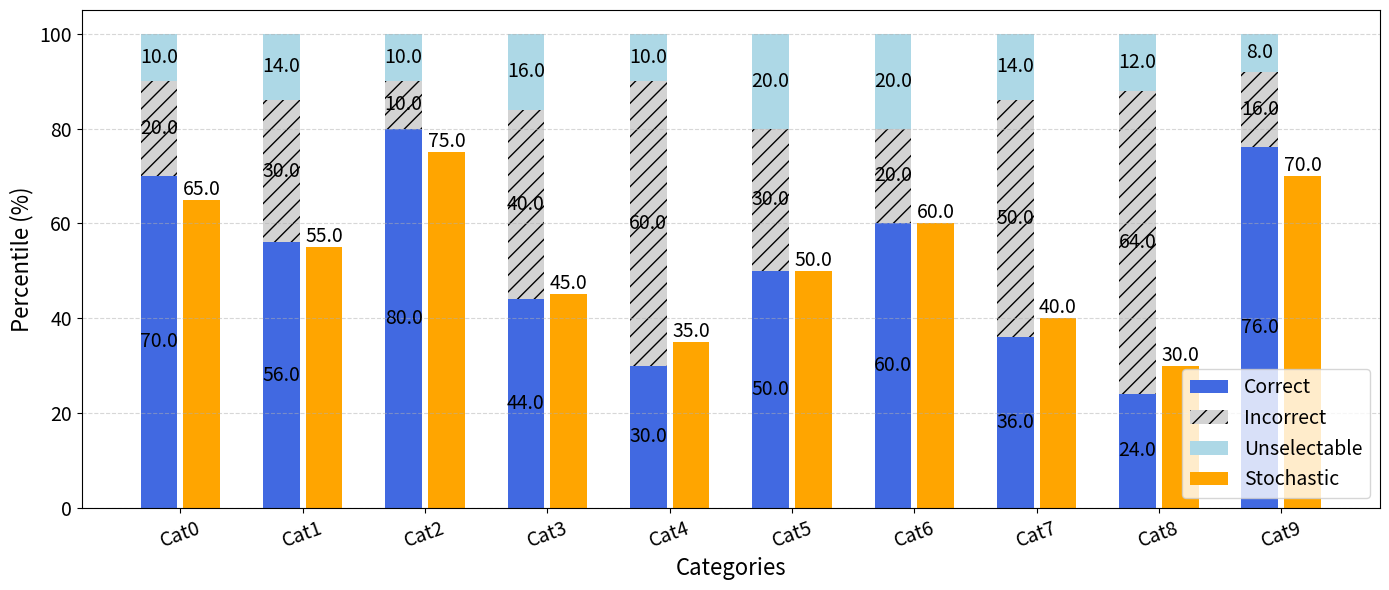

This chart was generated by the following Python code:
import numpy as np
from matplotlib import pyplot as plt


def plot_bar_chart(
    categories: list[str],
    scores: dict[str, dict[str, int | float]],
    title: str,
    output_file: str,
):
    """
    Draws a stacked bar chart showing the percentage of Correct, Incorrect, and Unselectable answers for each category,
    and overlays the stochastic accuracy as an orange bar next to each stacked bar.

    Parameters
    ----------
    categories : list[str]
        List of category names to be shown on the x-axis.
    scores : dict[str, dict[str, int | float]]
        Dictionary where each key is a category name and the value is a dictionary with keys:
        - "correct": number of correct answers
        - "fail": number of incorrect answers
        - "unselectable": number of unselectable answers
        - "total": total number of samples
        - "stochastic_accuracy": stochastic accuracy as a float (0-1)
    title : str
        Title of the chart.
    output_file : str
        Output file path (must end with .svg).

    Raises
    ------
    ValueError
        If output_file does not end with ".svg".
    """
    suffix = output_file.split(".")[-1]
    if suffix not in ["svg", "eps", "pdf"]:
        raise ValueError("Output file should be in SVG format for article quality.")

    # Percentage data
    correct = [scores[cat]["correct"] / scores[cat]["total"] * 100 for cat in categories]
    incorrect = [scores[cat]["fail"] / scores[cat]["total"] * 100 for cat in categories]
    unselectable = [scores[cat]["unselectable"] / scores[cat]["total"] * 100 for cat in categories]
    stoch_accuracy = [scores[cat]["stochastic_accuracy"] * 100 for cat in categories]

    n_categories = len(categories)
    index = np.arange(n_categories)
    bar_width = 0.3
    gap = 0.05  # gap between stacked bar and stochastic bar

    _, ax = plt.subplots(figsize=(14, 6))

    # Stacked bars
    bars_correct = ax.bar(
        index - (bar_width + gap) / 2,
        correct,
        bar_width,
        label="Correct",
        color="royalblue",
    )
    bars_incorrect = ax.bar(
        index - (bar_width + gap) / 2,
        incorrect,
        bar_width,
        bottom=correct,
        label="Incorrect",
        color="lightgray",
        hatch="//",
    )
    bars_unselectable = ax.bar(
        index - (bar_width + gap) / 2,
        unselectable,
        bar_width,
        bottom=[c + i for c, i in zip(correct, incorrect)],
        label="Unselectable",
        color="lightblue",
    )

    # Stochastic accuracy bars (side-by-side)
    bars_stoc_accuracy = ax.bar(
        index + (bar_width + gap) / 2,
        stoch_accuracy,
        bar_width,
        label="Stochastic",
        color="orange",
        # alpha=0.7,
    )

    # Display values
    for bars in [bars_correct, bars_incorrect, bars_unselectable]:
        for bar in bars:
            height = bar.get_height()
            if height > 0:
                ax.text(
                    bar.get_x() + bar.get_width() / 2.0,
                    bar.get_y() + height / 2.0,
                    f"{height:.1f}",
                    ha="center",
                    va="center",
                    fontsize=14,
                )
    # For stochastic accuracy bars, display value above the bar
    for bar in bars_stoc_accuracy:
        height = bar.get_height()
        if height > 0:
            ax.text(
                bar.get_x() + bar.get_width() / 2.0,
                bar.get_y() + height,  # 2 is a small offset above the bar
                f"{height:.1f}",
                ha="center",
                va="bottom",
                fontsize=14,
            )

    # x axis
    plt.xlabel("Categories", fontdict={"fontsize": 16})
    ax.set_xticks(index)
    ax.set_xticklabels(categories, rotation=20, fontdict={"fontsize": 14})

    # y axis
    ax.set_ylabel("Percentile (%)", fontdict={"fontsize": 16})
    ax.set_ylim(0, 105)
    ax.tick_params(axis="y", labelsize=14)
    ax.grid(True, axis="y", linestyle="--", alpha=0.5)

    # settings
    ax.legend(fontsize=14)
    plt.rcParams["svg.fonttype"] = "none"
    plt.tight_layout()
    plt.savefig(output_file, format=suffix)


if __name__ == "__main__":
    # Test categories and scores
    categories = [f"Cat{i}" for i in range(10)]
    scores = {
        "Cat0": {"correct": 35, "fail": 10, "unselectable": 5, "total": 50, "stochastic_accuracy": 0.65},
        "Cat1": {"correct": 28, "fail": 15, "unselectable": 7, "total": 50, "stochastic_accuracy": 0.55},
        "Cat2": {"correct": 40, "fail": 5, "unselectable": 5, "total": 50, "stochastic_accuracy": 0.75},
        "Cat3": {"correct": 22, "fail": 20, "unselectable": 8, "total": 50, "stochastic_accuracy": 0.45},
        "Cat4": {"correct": 15, "fail": 30, "unselectable": 5, "total": 50, "stochastic_accuracy": 0.35},
        "Cat5": {"correct": 25, "fail": 15, "unselectable": 10, "total": 50, "stochastic_accuracy": 0.50},
        "Cat6": {"correct": 30, "fail": 10, "unselectable": 10, "total": 50, "stochastic_accuracy": 0.60},
        "Cat7": {"correct": 18, "fail": 25, "unselectable": 7, "total": 50, "stochastic_accuracy": 0.40},
        "Cat8": {"correct": 12, "fail": 32, "unselectable": 6, "total": 50, "stochastic_accuracy": 0.30},
        "Cat9": {"correct": 38, "fail": 8, "unselectable": 4, "total": 50, "stochastic_accuracy": 0.70},
    }
    title = "Stacked Bar Chart of Percentages (Test Data)"
    output_file = "chart_sample.pdf"

    plot_bar_chart(categories, scores, title, output_file)
    print(f"Chart saved to {output_file}.")
